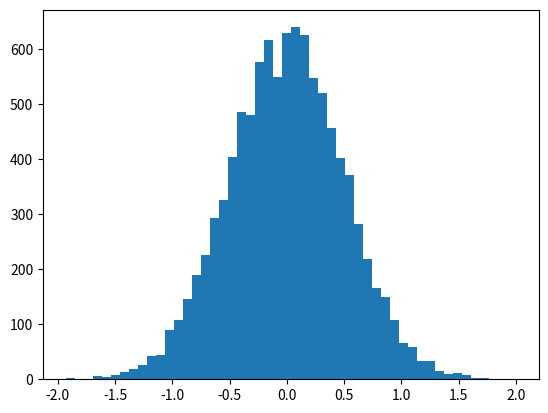

This chart was generated by the following Python code:
import numpy as np
import matplotlib.pyplot as plt
import scipy.stats as sp

vals = np.random.normal(0, 0.5, 10000)
plt.hist(vals, 50)
plt.show()

# 1st and 2nd moment is the mean and variance
# 3rd moment is the skew while pos to right and neg to left
# 4th moment is the kurtosis with normal at 0
print(
np.mean(vals),
np.var(vals),
sp.skew(vals),
sp.kurtosis(vals))
